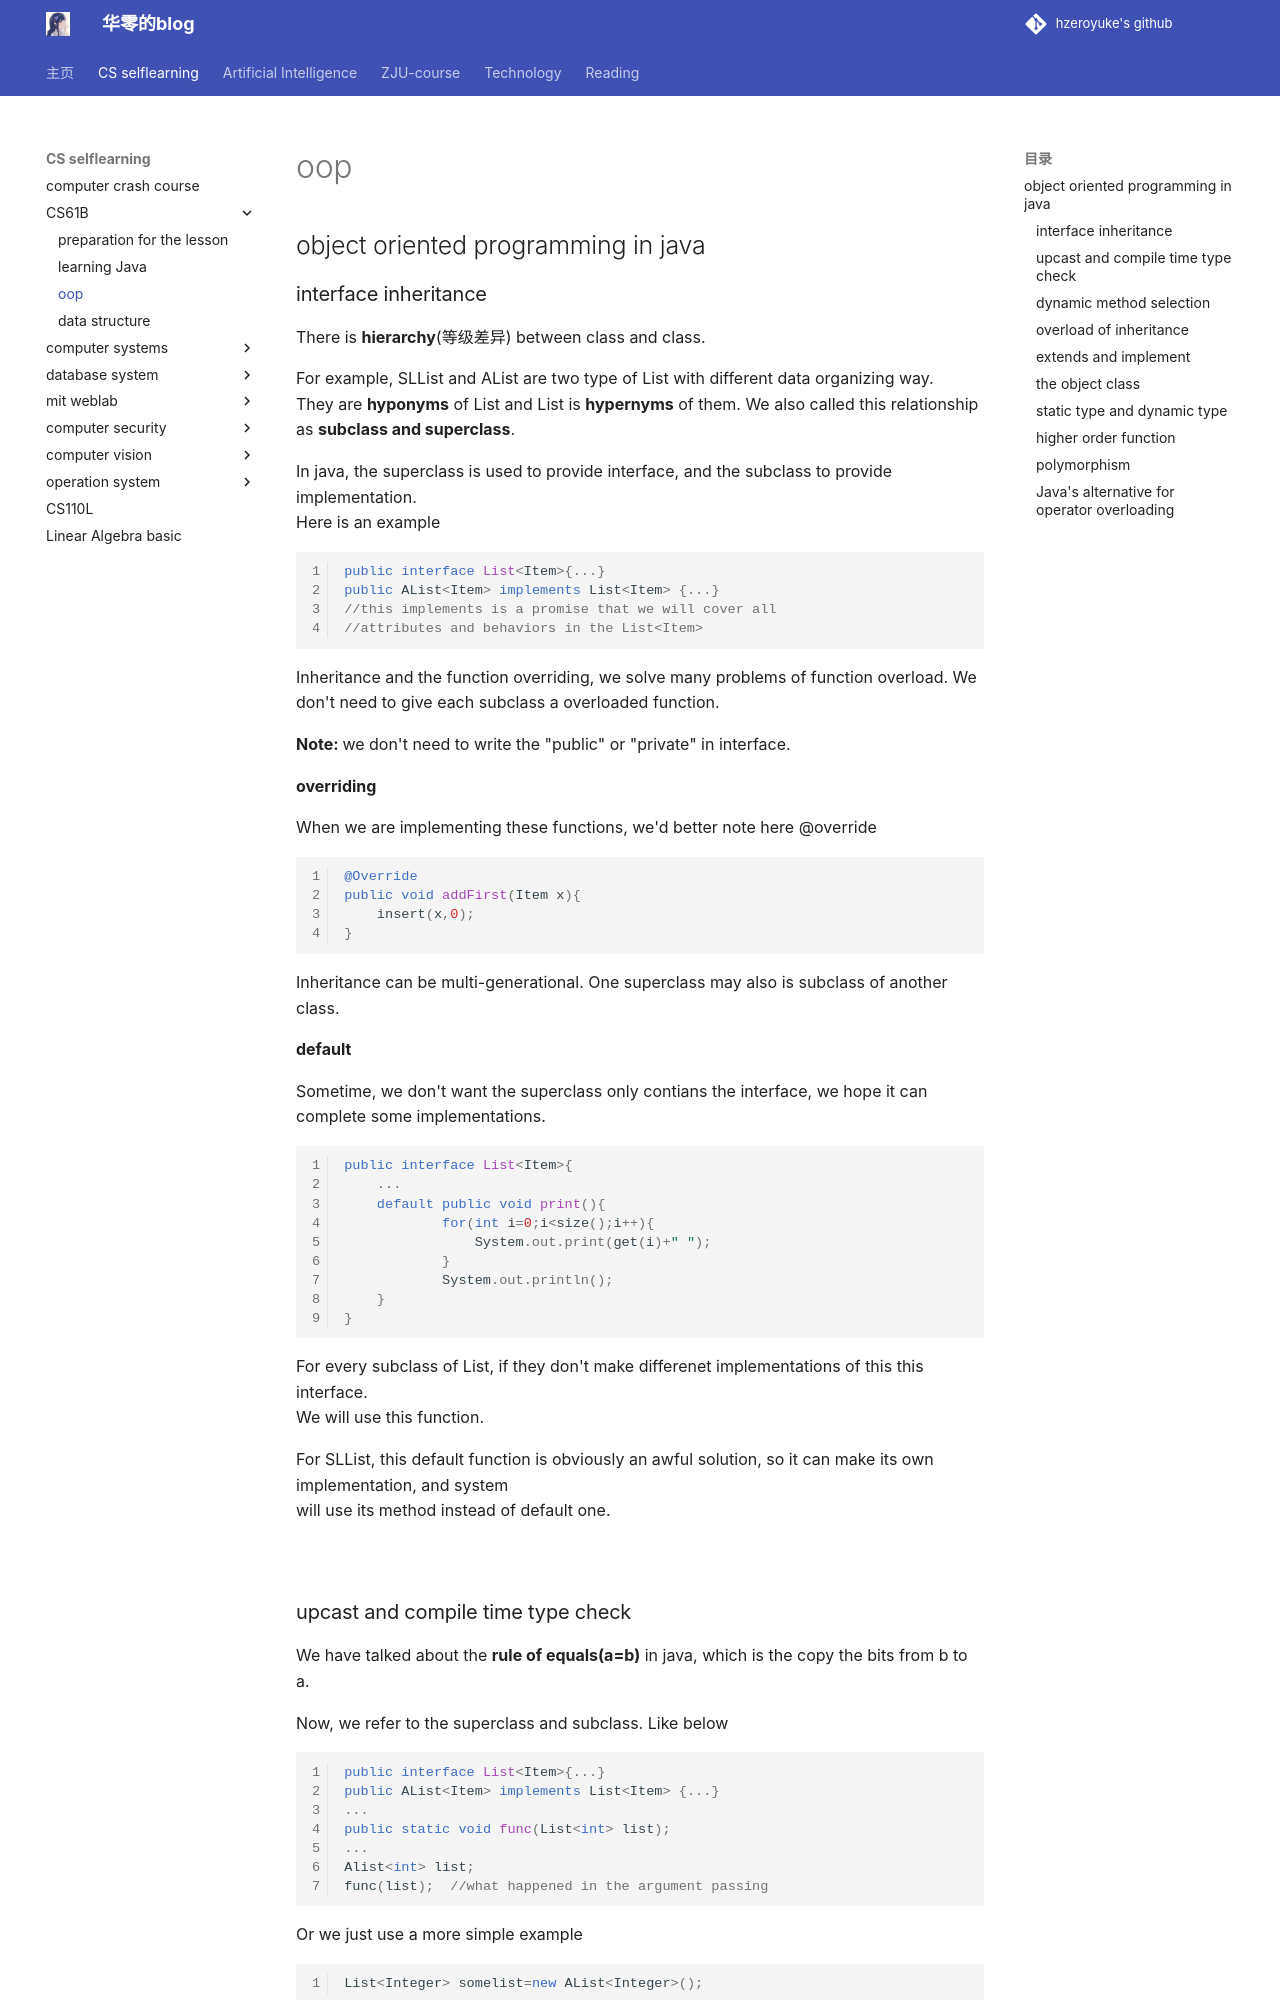

repository: hzeroyuke/my_blog · page: 国内外著名课程/CS61B/oop/index.html · generator: mkdocs

# oop

## object oriented programming in java

### interface inheritance

There is **hierarchy**(等级差异) between class and class.

For example, SLList and AList are two type of List with different data organizing way.  
They are **hyponyms** of List and List is **hypernyms** of them. We also called this relationship as **subclass and superclass**.

In java, the superclass is used to provide interface, and the subclass to provide implementation.  
Here is an example

```java
public interface List<Item>{...}
public AList<Item> implements List<Item> {...}
//this implements is a promise that we will cover all
//attributes and behaviors in the List<Item>
```

Inheritance and the function overriding, we solve many problems of function overload. We don't need to give each subclass a overloaded function.

**Note: **we don't need to write the "public" or "private" in interface.

**overriding**

When we are implementing these functions, we'd better note here @override

```java
@Override
public void addFirst(Item x){
	insert(x,0);
}
```

Inheritance can be multi-generational. One superclass may also is subclass of another class.

**default**

Sometime, we don't want the superclass only contians the interface, we hope it can complete some implementations.

```java
public interface List<Item>{
	...
	default public void print(){
			for(int i=0;i<size();i++){
				System.out.print(get(i)+" ");
			}
			System.out.println();
	}
}
```

For every subclass of List<Item>, if they don't make differenet implementations of this this interface.  
We will use this function.

For SLList, this default function is obviously an awful solution, so it can make its own implementation, and system  
will use its method instead of default one.



### upcast and compile time type check

We have talked about the **rule of equals(a=b)** in java, which is the copy the bits from b to a.

Now, we refer to the superclass and subclass. Like below

```java
public interface List<Item>{...}
public AList<Item> implements List<Item> {...}
...
public static void func(List<int> list);
...
Alist<int> list;
func(list);  //what happened in the argument passing
```

Or we just use a more simple example

```java
List<Integer> somelist=new AList<Integer>();
```

While compiling, system will check  "is-a" relationship. In the example above, the AList is a List, so this sentence is right.  
However, if we swap their positions, List isn't an AList, and it will occur mistake.
